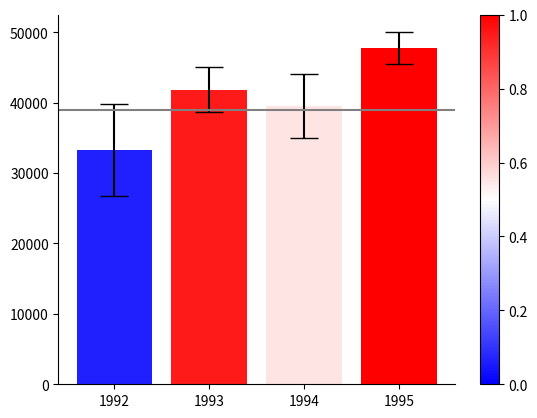

Recreate this plot in Python.
# Use the following data for this assignment:

import pandas as pd
import numpy as np

np.random.seed(12345)

df = pd.DataFrame(np.c_[np.random.normal(32000,200000,3650), 
                   np.random.normal(43000,100000,3650), 
                   np.random.normal(43500,140000,3650), 
                   np.random.normal(48000,70000,3650)], 
                  columns=[1992,1993,1994,1995])
df

%matplotlib notebook

import matplotlib as mpl
import matplotlib.pyplot as plt
import math
from matplotlib import cm

years = df.columns

plt.figure()

std = list(df.std())
ye = []

line = 39000

for i in range (4) :
    ye.append(1.96*(std[i]/math.sqrt(3650)))
    
ye2 = [i * 2 for i in ye]
    
    
colors = cm.bwr(list(((df.mean()+ye)-line)/ye2)) 

y1= [10000,10000]
x1= [0,0]
col = [0,1]
 
plt.bar(range(len(years)), df.mean(), yerr=ye, capsize=10, color=colors)

plt.xticks(range(len(years)), years)

plt.gca().spines['right'].set_visible(False)
plt.gca().spines['top'].set_visible(False)

plot = plt.scatter(x1, y1, c = col, cmap = 'bwr', zorder=0)
plt.colorbar(plot)

plt.axhline(y=line, zorder=2, c='grey')

def onpick(event):
    plt.cla()
    
    line = event.ydata
    colors = cm.bwr(list(((df.mean()+ye)-line)/ye2)) 
    
    plt.bar(range(len(years)), df.mean(), yerr=ye, capsize=10, color=colors)
    plt.xticks(range(len(years)), years)

    plt.gca().spines['right'].set_visible(False)
    plt.gca().spines['top'].set_visible(False)

    
    plt.axhline(y=line, zorder=2, c='grey')


plt.gcf().canvas.mpl_connect('button_press_event', onpick)

